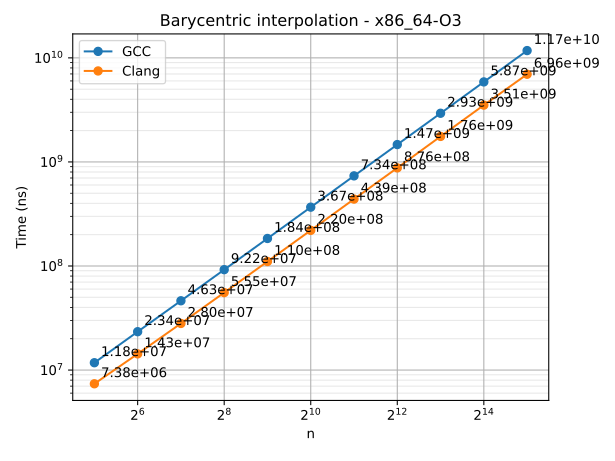

Values plotted in this chart, from the file beside it:
n	series	time
32	GCC	11756282
64	GCC	23359573
128	GCC	46299204
256	GCC	92161001
512	GCC	183749244
1024	GCC	367414870
2048	GCC	734145042
4096	GCC	1467807983
8192	GCC	2934439405
16384	GCC	5870801609
32768	GCC	11743754257
32	Clang	7377841
64	Clang	14298053
128	Clang	28030492
256	Clang	55463975
512	Clang	110393662
1024	Clang	219939187
2048	Clang	439192072
4096	Clang	876080363
8192	Clang	1757512962
16384	Clang	3514022326
32768	Clang	6955869050
